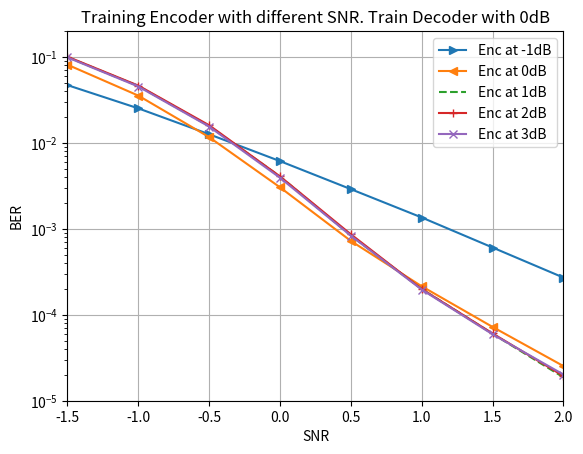

This chart was generated by the following Python code:
__author__ = 'yihanjiang'


snrs =  [-1.5, -1.0, -0.5, 0.0, 0.5, 1.0, 1.5, 2.0, 2.5, 3.0, 3.5, 4.0]

train_encneg05_decnormal_ber =   [0.05700160935521126, 0.026030899956822395, 0.010004100389778614, 0.0037539000622928143,
                                    0.0014785000821575522, 0.000622799969278276, 0.00024505003239028156, 9.615000453777611e-05,
                                    3.580000702640973e-05, 1.4799999007664155e-05, 5.249999048828613e-06, 2.4999997094710125e-06]



train_encneg15_decnormal_ber =   [0.047043804079294205, 0.025237491354346275, 0.01260764803737402, 0.006137849763035774,
                                  0.002895999699831009, 0.0013556497870013118, 0.0006062999600544572, 0.0002708999963942915,
                                  0.00011360000644344836, 4.029999763588421e-05, 1.7149997802334838e-05, 5.949999831500463e-06]


train_enc0_decnormal_ber =[0.08134345710277557, 0.03552451357245445, 0.011664831079542637, 0.0030416203662753105,
                                                   0.0007227200549095869, 0.00021446991013363004, 7.218997780000791e-05, 2.530002166167833e-05,
                                                   8.7200114649022e-06, 2.4999987999763107e-06, 7.700000423938036e-07, 2.1000003869175998e-07]



train_enc1_decnormal_ber =  [0.09983271360397339, 0.04594481363892555, 0.015701422467827797, 0.0040611871518194675,
                             0.0008357250480912626, 0.00019907507521566004, 6.008748459862545e-05, 1.871250969998073e-05,
                             5.912505457672523e-06, 1.7874991726785083e-06, 5.624999062092684e-07, 3.7499997773693394e-08]



train_enc2_decnormal_ber = [0.10074236243963242, 0.04645926132798195, 0.016037607565522194, 0.004073908552527428,
                              0.0008630399242974818, 0.00019923502986785024, 6.059997758711688e-05, 1.9379973309696652e-05,
                              6.014996415615315e-06, 1.7300009176324238e-06, 4.1999996369668224e-07, 9.00000216574881e-08]

train_enc3_decnormal_ber = [0.09881149232387543, 0.04532505199313164, 0.015476478263735771, 0.003931159619241953,
                              0.000831500394269824, 0.0001962550013558939, 5.925497316638939e-05, 2.0169980416540056e-05,
                              6.294998001976637e-06, 1.7650010022407514e-06, 4.300000568946416e-07, 9.000001455206075e-08]




import matplotlib.pylab as plt

plt.figure(1)
plt.title('Training Encoder with different SNR. Train Decoder with 0dB')
plt.yscale('log')
plt.xlabel('SNR')
plt.ylabel('BER')
p1, = plt.plot(snrs[:10], train_encneg15_decnormal_ber[:10],'->', label ='Enc at -1dB')
p2, = plt.plot(snrs[:10], train_enc0_decnormal_ber[:10], '-<', label ='Enc at 0dB')
p3, = plt.plot(snrs[:10], train_enc1_decnormal_ber[:10], '--', label ='Enc at 1dB')
p4, = plt.plot(snrs[:10], train_enc2_decnormal_ber[:10], '-+', label ='Enc at 2dB')
p5, = plt.plot(snrs[:10], train_enc3_decnormal_ber[:10],'-x', label ='Enc at 3dB')

plt.xlim([-1.5, 2])
plt.ylim([1e-5, 0.2])
plt.legend(handles = [p1, p2, p3, p4, p5])
plt.grid()
plt.show()